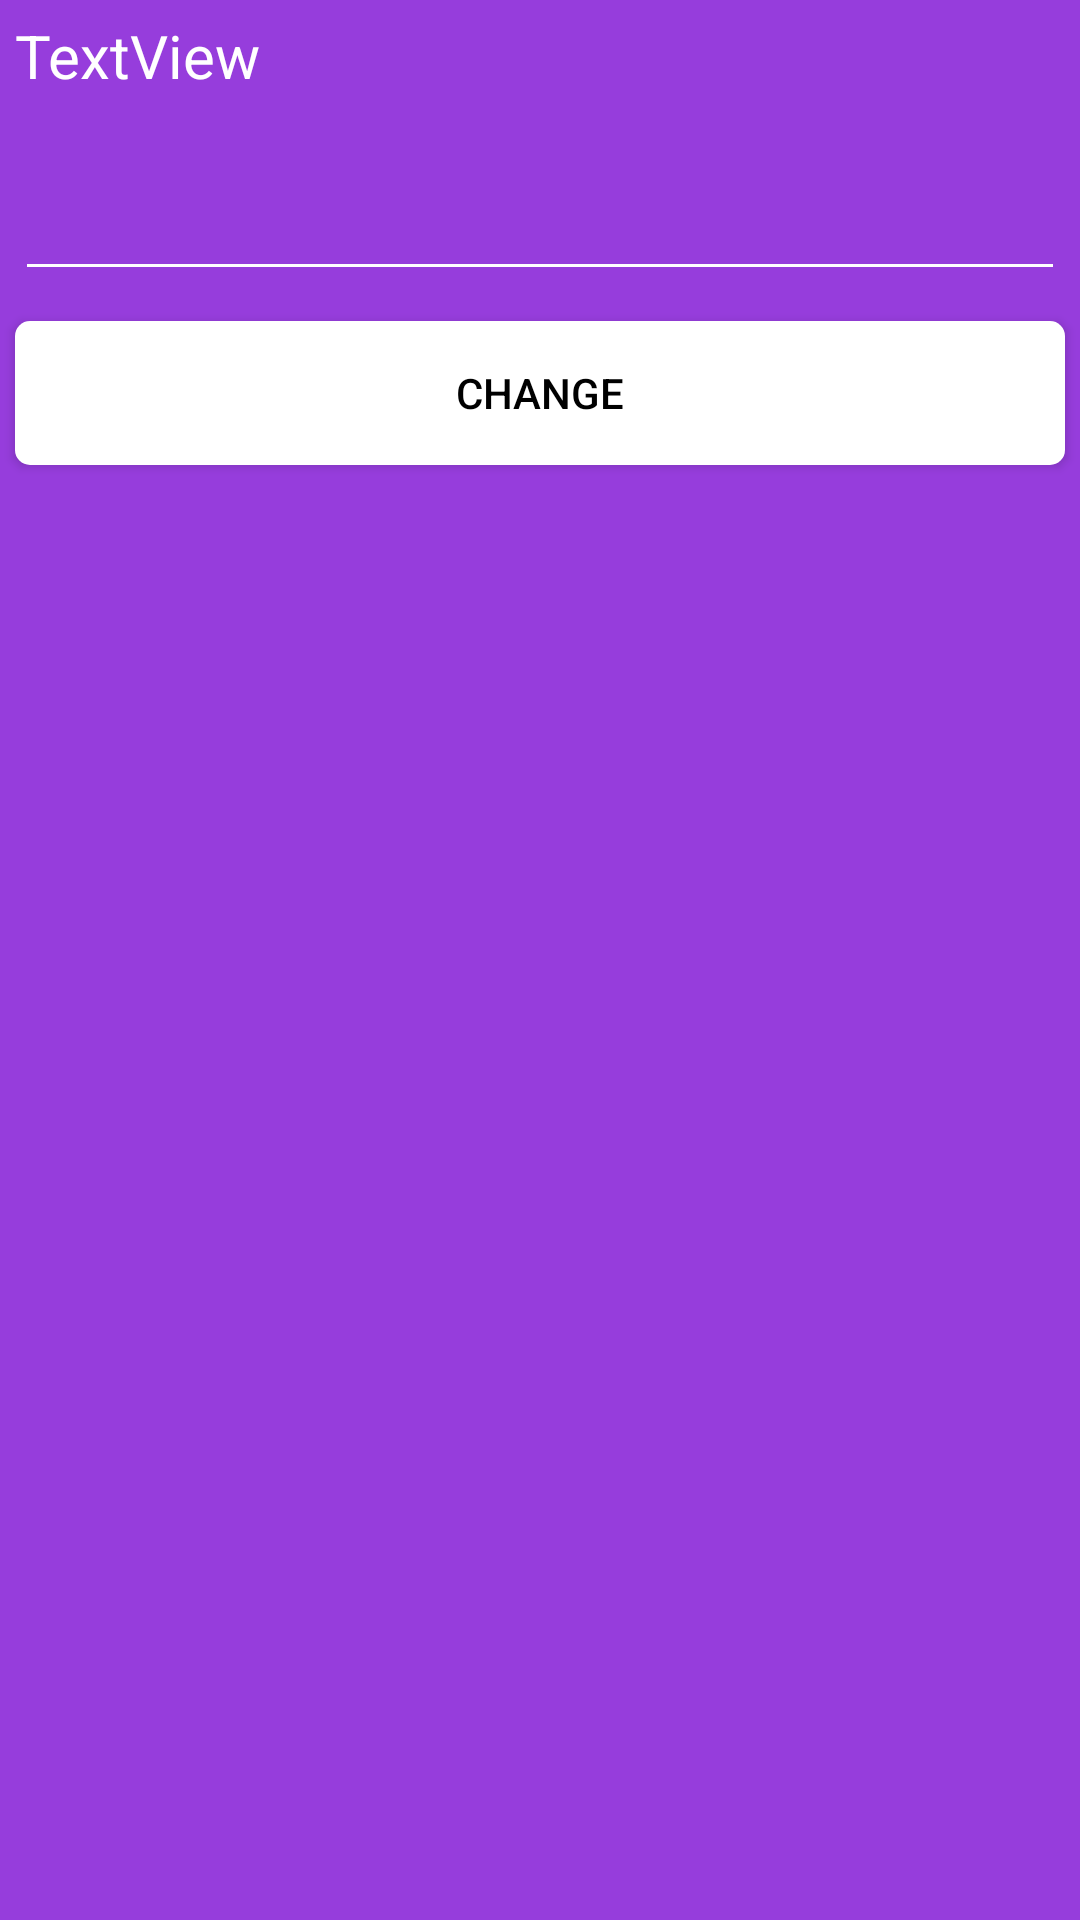

Here is an Android app screen rendered from its layout file. Give the layout XML and the strings, colors and styles it references.
<!-- AndroidManifest.xml: application theme AppTheme -->
<!-- res/layout/custom_edittext_dialog_layout.xml -->
<?xml version="1.0" encoding="utf-8"?>
<RelativeLayout  xmlns:android="http://schemas.android.com/apk/res/android"
    android:layout_width="match_parent"
    android:layout_height="wrap_content"
    android:background="@color/colorPrimary"
    android:orientation="vertical">

    <LinearLayout
        android:layout_width="match_parent"
        android:layout_height="wrap_content"
        android:orientation="vertical"
        >

        <TextView
            android:layout_margin="5dp"
            android:id="@+id/dialog_title"
            android:layout_width="match_parent"
            android:layout_height="wrap_content"
            android:text="TextView"
            android:textColor="@android:color/background_light" />

        <android.support.design.widget.TextInputLayout
            android:layout_margin="5dp"
            android:id="@+id/dialog_edittext"
            android:layout_width="match_parent"
            android:layout_height="wrap_content">

            <android.support.design.widget.TextInputEditText
                android:layout_width="match_parent"
                android:layout_height="wrap_content"
                android:textColor="@android:color/white"
                android:lines="1"
                android:inputType="text"
                 />
        </android.support.design.widget.TextInputLayout>

        <Button
            android:layout_margin="5dp"
            android:id="@+id/dialog_btn"
            android:layout_width="match_parent"
            android:layout_height="wrap_content"
            android:text="Change"
            android:background="@drawable/whitebuttonbackground"
            android:textColor="@android:color/black"
            android:textSize="14sp"/>
    </LinearLayout>


</RelativeLayout>
<!-- resources referenced by this layout -->
<resources>
  <color name="colorPrimary">#FF963DDC</color>
  <!-- drawable whitebuttonbackground (drawable) -->
  <?xml version="1.0" encoding="utf-8"?>
  <shape xmlns:android="http://schemas.android.com/apk/res/android">
  
      <solid android:color="@color/white"></solid>
      <corners android:radius="5dp"></corners>
  
  </shape>
  <style name="AppTheme" parent="Theme.AppCompat.Light.NoActionBar">
          
          <item name="colorPrimary">@color/colorPrimary</item>
          <item name="colorPrimaryDark">@color/colorPrimaryDark</item>
          <item name="colorAccent">@color/colorAccent</item>
          <item name="textColorError">@color/colorAccent</item>
  
          
          <item name="android:textColorHint">@color/ColorName</item>
          <item name="android:textSize">20sp</item>
          
  
          <item name="colorControlNormal">@color/ColorName</item>
          <item name="colorControlActivated">@color/ColorName</item>
  
  
      </style>
  <color name="white">#ffffff</color>
  <color name="colorPrimaryDark">#8c23de</color>
  <color name="colorAccent">#FFEBEE</color>
  <color name="ColorName">#ffffff</color>
</resources>
